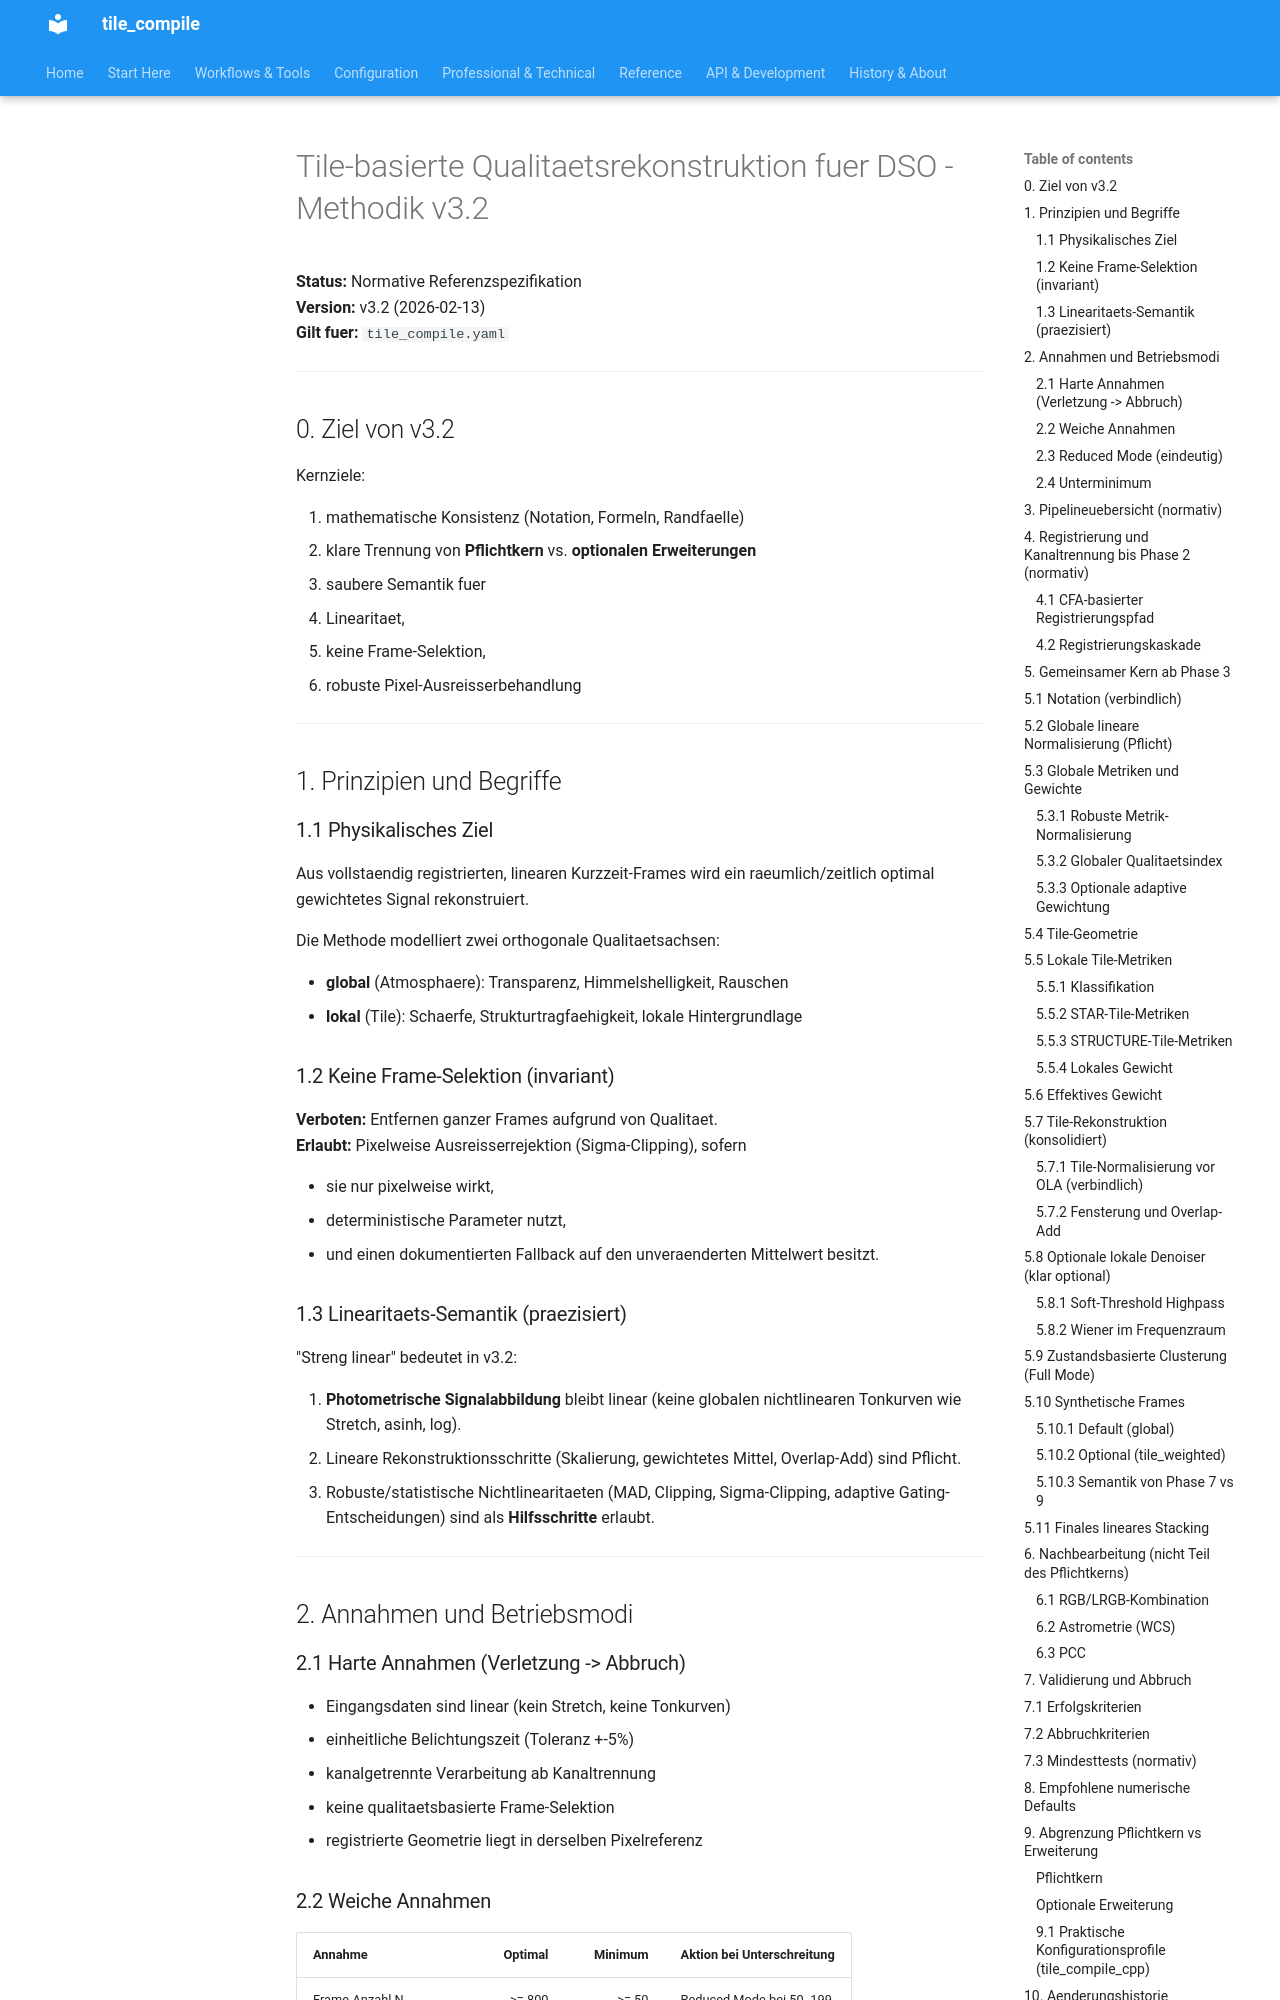

repository: jeamy/tile_compile · page: v3/attic/tile_basierte_qualitatsrekonstruktion_methodik_v_3.2/index.html · generator: mkdocs

# Tile-basierte Qualitaetsrekonstruktion fuer DSO - Methodik v3.2

**Status:** Normative Referenzspezifikation  
**Version:** v3.2 (2026-02-13)  
**Gilt fuer:** `tile_compile.yaml`

---

## 0. Ziel von v3.2

Kernziele:

1. mathematische Konsistenz (Notation, Formeln, Randfaelle)
2. klare Trennung von **Pflichtkern** vs. **optionalen Erweiterungen**
3. saubere Semantik fuer
   - Linearitaet,
   - keine Frame-Selektion,
   - robuste Pixel-Ausreisserbehandlung

---

## 1. Prinzipien und Begriffe

### 1.1 Physikalisches Ziel

Aus vollstaendig registrierten, linearen Kurzzeit-Frames wird ein raeumlich/zeitlich optimal gewichtetes Signal rekonstruiert.

Die Methode modelliert zwei orthogonale Qualitaetsachsen:

- **global** (Atmosphaere): Transparenz, Himmelshelligkeit, Rauschen
- **lokal** (Tile): Schaerfe, Strukturtragfaehigkeit, lokale Hintergrundlage

### 1.2 Keine Frame-Selektion (invariant)

**Verboten:** Entfernen ganzer Frames aufgrund von Qualitaet.  
**Erlaubt:** Pixelweise Ausreisserrejektion (Sigma-Clipping), sofern

- sie nur pixelweise wirkt,
- deterministische Parameter nutzt,
- und einen dokumentierten Fallback auf den unveraenderten Mittelwert besitzt.

### 1.3 Linearitaets-Semantik (praezisiert)

"Streng linear" bedeutet in v3.2:

1. **Photometrische Signalabbildung** bleibt linear (keine globalen nichtlinearen Tonkurven wie Stretch, asinh, log).
2. Lineare Rekonstruktionsschritte (Skalierung, gewichtetes Mittel, Overlap-Add) sind Pflicht.
3. Robuste/statistische Nichtlinearitaeten (MAD, Clipping, Sigma-Clipping, adaptive Gating-Entscheidungen) sind als **Hilfsschritte** erlaubt.

---

## 2. Annahmen und Betriebsmodi
